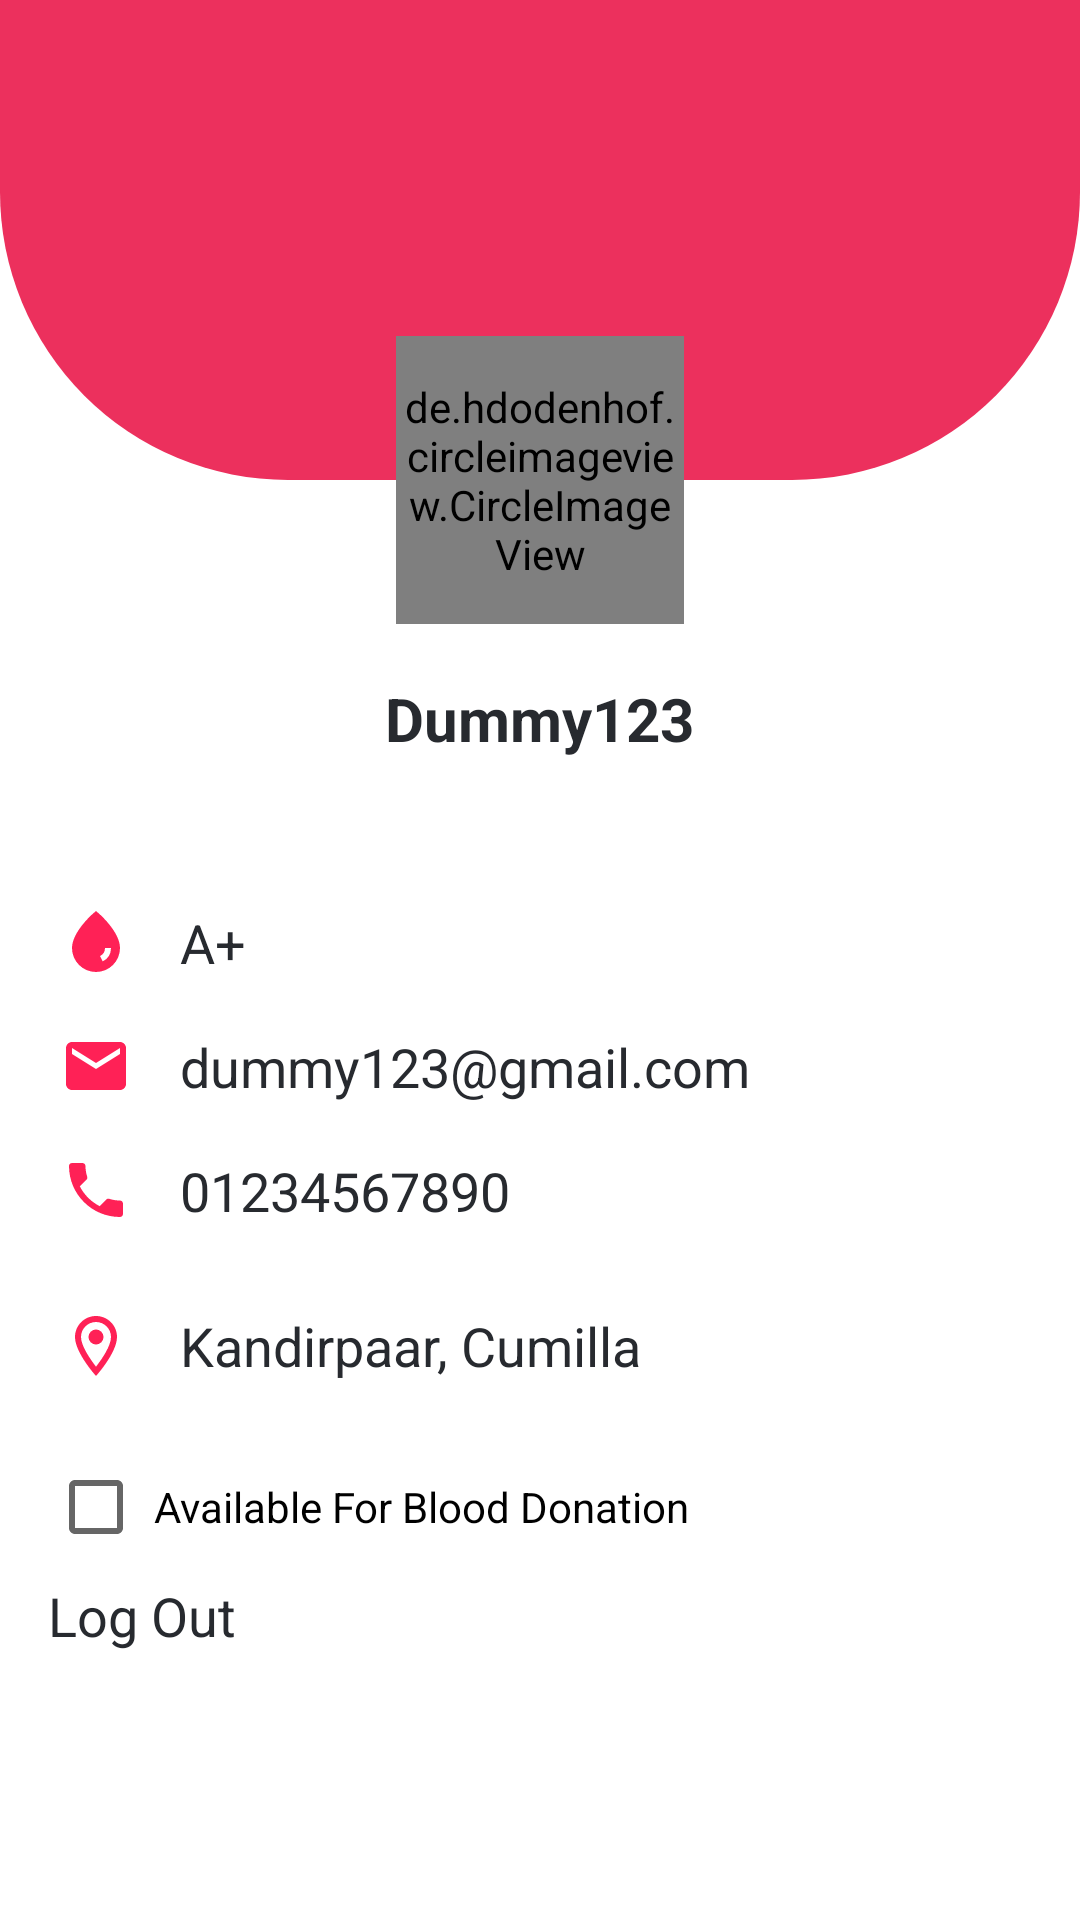

Here is an Android app screen rendered from its layout file. Give the layout XML and the strings, colors and styles it references.
<!-- AndroidManifest.xml: application theme Theme.Blood_donation_milon -->
<!-- res/layout/fragment_profile.xml -->
<?xml version="1.0" encoding="utf-8"?>
<FrameLayout xmlns:android="http://schemas.android.com/apk/res/android"
    xmlns:app="http://schemas.android.com/apk/res-auto"
    xmlns:tools="http://schemas.android.com/tools"
    android:layout_width="match_parent"
    android:layout_height="match_parent"
    tools:context=".fragment.ProfileFragment">

    <RelativeLayout
        android:layout_width="match_parent"
        android:layout_height="match_parent">


        <ImageView
            android:id="@+id/h1"
            android:layout_width="match_parent"
            android:layout_height="160dp"
            android:layout_alignParentTop="true"
            android:background="@drawable/round_shape" />

        <de.hdodenhof.circleimageview.CircleImageView
            android:id="@+id/profile_image"
            android:layout_width="96dp"
            android:layout_height="96dp"
            android:layout_alignParentTop="true"
            android:layout_centerHorizontal="true"
            android:layout_marginTop="112dp"
            android:src="@color/teal_200" />

        <EditText
            android:id="@+id/pro_name"
            android:layout_width="wrap_content"
            android:layout_height="wrap_content"
            android:layout_below="@+id/profile_image"
            android:layout_centerHorizontal="true"
            android:layout_gravity="center"
            android:layout_marginTop="8dp"
            android:backgroundTint="@color/white"
            android:text="@string/dummy123"
            android:textColor="@color/txt_black"
            android:textSize="20sp"
            android:textStyle="bold" />

        <TextView
            android:layout_width="wrap_content"
            android:layout_height="wrap_content" />

        <EditText
            android:id="@+id/blood_grp"
            android:layout_width="match_parent"
            android:layout_height="wrap_content"
            android:layout_below="@+id/pro_name"
            android:layout_marginStart="16dp"
            android:layout_marginTop="32dp"
            android:layout_marginEnd="16dp"
            android:backgroundTint="@color/white"
            android:drawableStart="@drawable/ic_blood"
            android:drawablePadding="16dp"
            android:text="@string/a"
            android:textColor="@color/txt_black"
            android:textSize="18sp"
            android:textStyle="normal" />

        <EditText
            android:id="@+id/mail"
            android:layout_width="match_parent"
            android:layout_height="wrap_content"
            android:layout_below="@+id/blood_grp"
            android:layout_marginStart="16dp"
            android:layout_marginEnd="16dp"
            android:backgroundTint="@color/white"
            android:drawableStart="@drawable/ic_pink_email_24"
            android:drawablePadding="16dp"
            android:text="@string/dummy123_gmail_com"
            android:textColor="@color/txt_black"
            android:textSize="18sp"
            android:textStyle="normal" />

        <EditText
            android:id="@+id/phone"
            android:layout_width="match_parent"
            android:layout_height="wrap_content"
            android:layout_below="@+id/mail"
            android:layout_marginStart="16dp"
            android:layout_marginEnd="16dp"
            android:backgroundTint="@color/white"
            android:drawableStart="@drawable/ic_baseline_local_phone_24"
            android:drawablePadding="16dp"
            android:text="@string/ph"
            android:textColor="@color/txt_black"
            android:textSize="18sp"
            android:textStyle="normal" />

        <EditText
            android:id="@+id/address"
            android:layout_width="match_parent"
            android:layout_height="wrap_content"
            android:layout_below="@+id/phone"
            android:layout_marginStart="16dp"
            android:layout_marginEnd="16dp"
            android:backgroundTint="@color/white"
            android:drawableStart="@drawable/ic_outline_location_on_24"
            android:drawablePadding="16dp"
            android:inputType="textMultiLine"
            android:minLines="2"
            android:text="@string/location"
            android:textColor="@color/txt_black"
            android:textSize="18sp"
            android:textStyle="normal" />

        <CheckBox
            android:id="@+id/isChecked"
            android:layout_width="match_parent"
            android:layout_height="wrap_content"
            android:layout_below="@+id/address"
            android:layout_marginStart="16dp"
            android:layout_marginEnd="16dp"
            android:text=" Available For Blood Donation" />

        <TextView
            android:id="@+id/logout"
            android:layout_width="match_parent"
            android:layout_height="wrap_content"
            android:layout_below="@+id/isChecked"
            android:layout_marginStart="16dp"
            android:layout_marginEnd="16dp"
            android:backgroundTint="@color/white"
            android:drawableStart="@drawable/ic_baseline_logout_24"
            android:drawablePadding="16dp"
            android:text="Log Out"
            android:textColor="@color/txt_black"
            android:textSize="18sp"
            android:textStyle="normal" />


    </RelativeLayout>

    <com.google.android.material.floatingactionbutton.FloatingActionButton
        android:layout_width="56dp"
        android:layout_height="56dp"
        android:layout_gravity="bottom|end"
        android:layout_margin="16dp"
        android:contentDescription="@string/button"
        android:src="@drawable/edit"
        android:visibility="gone"
        app:backgroundTint="@color/pink_bg" />
</FrameLayout>
<!-- resources referenced by this layout -->
<resources>
  <color name="pink_bg">#EC305D</color>
  <color name="teal_200">#FF03DAC5</color>
  <color name="txt_black">#FF272A2F</color>
  <color name="white">#FFFFFFFF</color>
  <!-- drawable edit: png bitmap (drawable, 433 bytes) -->
  <!-- drawable ic_baseline_local_phone_24 (drawable) -->
  <vector android:height="24dp" android:tint="#FF2156"
      android:viewportHeight="24" android:viewportWidth="24"
      android:width="24dp" xmlns:android="http://schemas.android.com/apk/res/android">
      <path android:fillColor="@android:color/white" android:pathData="M6.62,10.79c1.44,2.83 3.76,5.14 6.59,6.59l2.2,-2.2c0.27,-0.27 0.67,-0.36 1.02,-0.24 1.12,0.37 2.33,0.57 3.57,0.57 0.55,0 1,0.45 1,1V20c0,0.55 -0.45,1 -1,1 -9.39,0 -17,-7.61 -17,-17 0,-0.55 0.45,-1 1,-1h3.5c0.55,0 1,0.45 1,1 0,1.25 0.2,2.45 0.57,3.57 0.11,0.35 0.03,0.74 -0.25,1.02l-2.2,2.2z"/>
  </vector>
  <!-- drawable ic_blood (drawable) -->
  <vector xmlns:android="http://schemas.android.com/apk/res/android"
      android:width="24dp"
      android:height="24dp"
      android:viewportWidth="24"
      android:viewportHeight="24">
    <path
        android:pathData="m12.65,2.24l-0.65,-0.56l-0.65,0.56c-0.35,0.26 -7.35,6.36 -7.35,11.76a8,8 0,0 0,16 0c0,-5.4 -7,-11.5 -7.35,-11.76zM14.23,18.47l-0.89,-1.79a3,3 0,0 0,1.66 -2.68l2,0a5,5 0,0 1,-2.77 4.47z"
        android:fillColor="#ff2156"/>
  </vector>
  <!-- drawable ic_outline_location_on_24 (drawable) -->
  <vector android:height="24dp" android:tint="#FF2156"
      android:viewportHeight="24" android:viewportWidth="24"
      android:width="24dp" xmlns:android="http://schemas.android.com/apk/res/android">
      <path android:fillColor="@android:color/white" android:pathData="M12,2C8.13,2 5,5.13 5,9c0,5.25 7,13 7,13s7,-7.75 7,-13c0,-3.87 -3.13,-7 -7,-7zM7,9c0,-2.76 2.24,-5 5,-5s5,2.24 5,5c0,2.88 -2.88,7.19 -5,9.88C9.92,16.21 7,11.85 7,9z"/>
      <path android:fillColor="@android:color/white" android:pathData="M12,9m-2.5,0a2.5,2.5 0,1 1,5 0a2.5,2.5 0,1 1,-5 0"/>
  </vector>
  <!-- drawable ic_pink_email_24 (drawable) -->
  <vector android:height="24dp" android:tint="#FF2156"
      android:viewportHeight="24" android:viewportWidth="24"
      android:width="24dp" xmlns:android="http://schemas.android.com/apk/res/android">
      <path android:fillColor="@android:color/white" android:pathData="M20,4L4,4c-1.1,0 -1.99,0.9 -1.99,2L2,18c0,1.1 0.9,2 2,2h16c1.1,0 2,-0.9 2,-2L22,6c0,-1.1 -0.9,-2 -2,-2zM20,8l-8,5 -8,-5L4,6l8,5 8,-5v2z"/>
  </vector>
  <!-- drawable round_shape (drawable) -->
  <?xml version="1.0" encoding="utf-8"?>
  <shape
      android:shape="rectangle"
      xmlns:android="http://schemas.android.com/apk/res/android">
  
      <solid
          android:color="@color/pink_bg"/>
      <corners
          android:bottomLeftRadius="96dp"
          android:bottomRightRadius="96dp"/>
  </shape>
  <string name="a">A+</string>
  <string name="button">button</string>
  <string name="dummy123">Dummy123</string>
  <string name="dummy123_gmail_com">dummy123@gmail.com</string>
  <string name="location">Kandirpaar, Cumilla</string>
  <string name="ph">01234567890</string>
  <style name="Theme.Blood_donation_milon" parent="Theme.MaterialComponents.Light.NoActionBar">
          
          <item name="colorPrimary">@color/pink_bg</item>
          <item name="colorPrimaryVariant">@color/pink_bg</item>
          <item name="colorOnPrimary">#000</item>
          
          <item name="colorSecondary">@color/teal_200</item>
          <item name="colorSecondaryVariant">@color/teal_700</item>
          <item name="colorOnSecondary">@color/black</item>
          
          <item name="android:forceDarkAllowed" tools:targetApi="q">false</item>
          <item name="android:statusBarColor" tools:targetApi="l">?attr/colorPrimaryVariant</item>
          
      </style>
  <color name="teal_700">#FF018786</color>
  <color name="black">#FF000000</color>
</resources>
